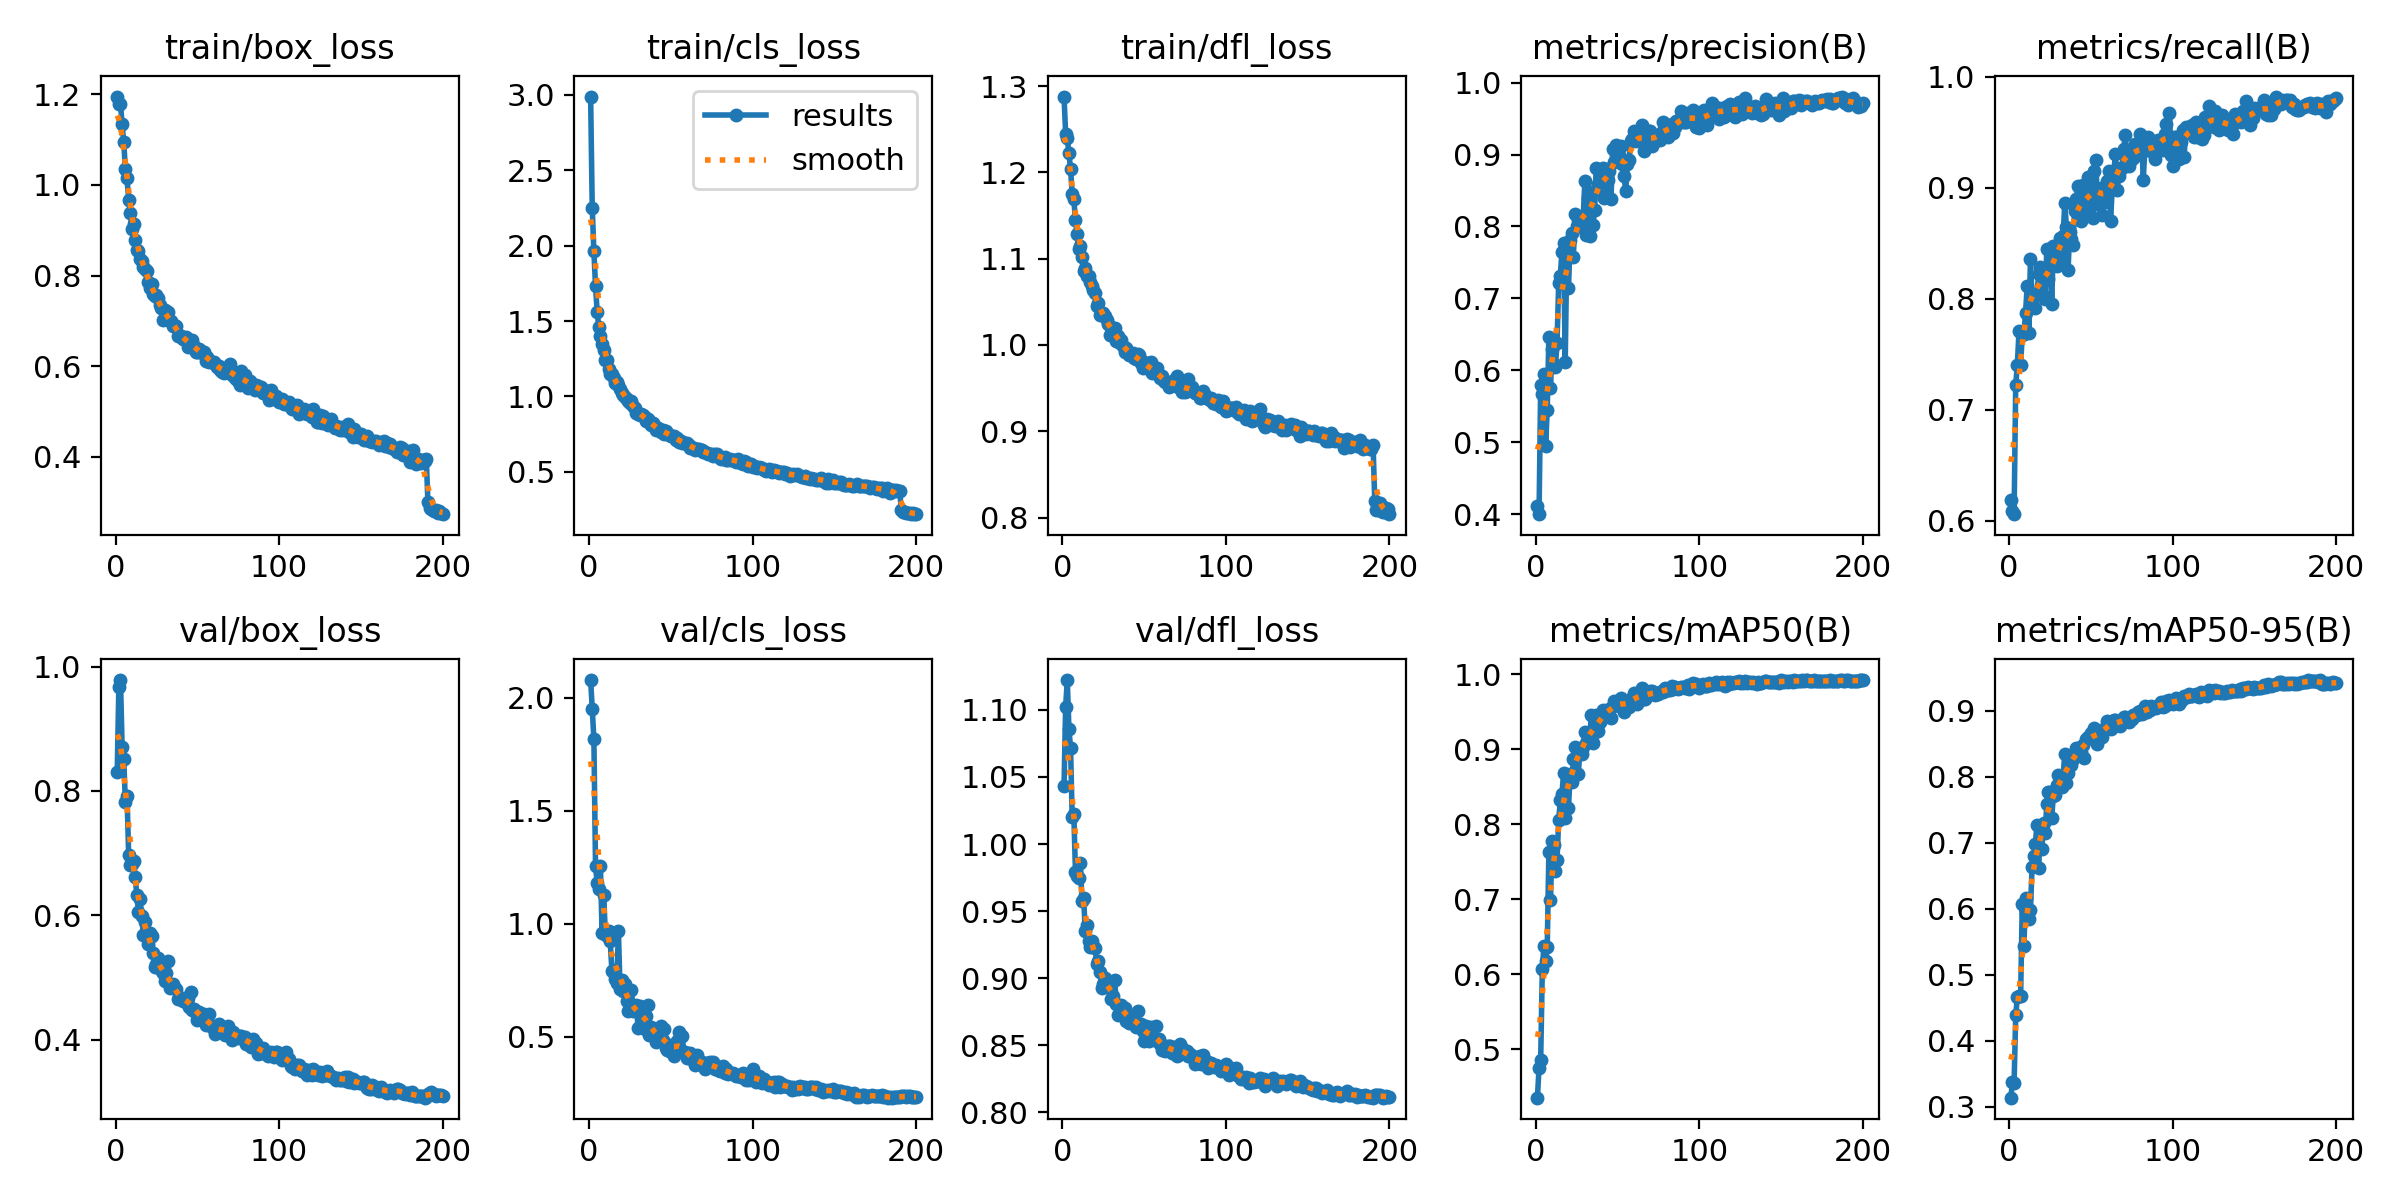

Source data for this figure (header and first rows):
epoch, time, train/box_loss, train/cls_loss, train/dfl_loss, metrics/precision(B), metrics/recall(B), metrics/mAP50(B), metrics/mAP50-95(B), val/box_loss, val/cls_loss, val/dfl_loss, lr/pg0, lr/pg1, lr/pg2
1, 9.418, 1.195, 2.989, 1.288, 0.4118, 0.6185, 0.4354, 0.3141, 0.8298, 2.078, 1.043, 0.000413, 0.000413, 0.000413
2, 17.9, 1.18, 2.248, 1.245, 0.3999, 0.609, 0.4753, 0.3375, 0.9679, 1.951, 1.102, 0.0008256, 0.0008256, 0.0008256
3, 26.22, 1.179, 1.964, 1.239, 0.5792, 0.6059, 0.4855, 0.3361, 0.9785, 1.816, 1.122, 0.001234, 0.001234, 0.001234
4, 34.49, 1.134, 1.73, 1.222, 0.5673, 0.7226, 0.6073, 0.4386, 0.8706, 1.257, 1.086, 0.001231, 0.001231, 0.001231
5, 42.58, 1.095, 1.563, 1.204, 0.5951, 0.7407, 0.6381, 0.4668, 0.8511, 1.178, 1.071, 0.001225, 0.001225, 0.001225
6, 50.61, 1.034, 1.46, 1.175, 0.4946, 0.7709, 0.617, 0.4686, 0.7816, 1.155, 1.02, 0.001219, 0.001219, 0.001219
7, 58.49, 1.015, 1.399, 1.169, 0.545, 0.7407, 0.6358, 0.4675, 0.7927, 1.256, 1.022, 0.001213, 0.001213, 0.001213
8, 66.31, 0.9679, 1.347, 1.145, 0.6463, 0.7672, 0.7628, 0.6072, 0.6966, 0.9601, 0.9792, 0.001207, 0.001207, 0.001207
9, 74.17, 0.9371, 1.307, 1.129, 0.576, 0.768, 0.699, 0.5439, 0.6805, 1.127, 0.9765, 0.0012, 0.0012, 0.0012
10, 81.87, 0.9024, 1.24, 1.111, 0.6295, 0.7875, 0.7783, 0.6167, 0.6832, 0.9559, 0.9746, 0.001194, 0.001194, 0.001194
11, 89.75, 0.9128, 1.242, 1.114, 0.6087, 0.8112, 0.7725, 0.5973, 0.6879, 0.9441, 0.9862, 0.001188, 0.001188, 0.001188
12, 97.65, 0.8785, 1.184, 1.102, 0.6052, 0.7694, 0.7376, 0.5839, 0.6609, 0.9688, 0.9572, 0.001182, 0.001182, 0.001182
13, 105.5, 0.8559, 1.152, 1.086, 0.6379, 0.836, 0.7528, 0.5976, 0.6332, 0.9218, 0.9596, 0.001176, 0.001176, 0.001176
14, 113.2, 0.8538, 1.148, 1.09, 0.7212, 0.7998, 0.8052, 0.6634, 0.6058, 0.7928, 0.9352, 0.00117, 0.00117, 0.00117
15, 121, 0.8375, 1.121, 1.08, 0.7317, 0.8047, 0.8321, 0.6796, 0.6255, 0.7949, 0.9399, 0.001163, 0.001163, 0.001163
16, 128.7, 0.833, 1.087, 1.08, 0.7649, 0.7921, 0.8402, 0.6982, 0.5987, 0.756, 0.9281, 0.001157, 0.001157, 0.001157
17, 136.6, 0.8198, 1.097, 1.072, 0.7768, 0.8033, 0.8679, 0.7274, 0.5685, 0.7385, 0.9233, 0.001151, 0.001151, 0.001151
18, 144.3, 0.8145, 1.076, 1.068, 0.6109, 0.8228, 0.8086, 0.6614, 0.589, 0.9663, 0.928, 0.001145, 0.001145, 0.001145
19, 152.1, 0.8097, 1.052, 1.063, 0.7711, 0.8286, 0.8637, 0.7216, 0.5686, 0.7104, 0.9235, 0.001139, 0.001139, 0.001139
20, 160, 0.7849, 1.023, 1.06, 0.7137, 0.825, 0.8214, 0.6913, 0.5541, 0.7504, 0.9227, 0.001132, 0.001132, 0.001132
21, 167.9, 0.7735, 1.009, 1.045, 0.7811, 0.8024, 0.8672, 0.7303, 0.5713, 0.702, 0.9108, 0.001126, 0.001126, 0.001126
22, 175.8, 0.7807, 0.9991, 1.048, 0.7913, 0.7995, 0.856, 0.7146, 0.566, 0.7329, 0.9127, 0.00112, 0.00112, 0.00112
23, 183.7, 0.7598, 0.9825, 1.035, 0.7576, 0.8447, 0.8866, 0.7583, 0.5391, 0.66, 0.9048, 0.001114, 0.001114, 0.001114
24, 191.6, 0.7554, 0.969, 1.035, 0.8169, 0.8179, 0.9033, 0.7766, 0.5169, 0.6115, 0.8929, 0.001108, 0.001108, 0.001108
25, 199.6, 0.7581, 0.9566, 1.037, 0.8012, 0.8441, 0.9006, 0.7769, 0.5212, 0.6199, 0.8955, 0.001102, 0.001102, 0.001102
26, 207.5, 0.751, 0.9669, 1.034, 0.8092, 0.795, 0.8666, 0.7377, 0.5304, 0.7054, 0.9001, 0.001095, 0.001095, 0.001095
27, 215.3, 0.7358, 0.9391, 1.029, 0.8058, 0.848, 0.8994, 0.7706, 0.5184, 0.6121, 0.8934, 0.001089, 0.001089, 0.001089
28, 223.3, 0.7286, 0.9257, 1.024, 0.7991, 0.8403, 0.8943, 0.7718, 0.5122, 0.6286, 0.8951, 0.001083, 0.001083, 0.001083
29, 231.2, 0.7014, 0.8927, 1.012, 0.8125, 0.8297, 0.9028, 0.7872, 0.5065, 0.6385, 0.8958, 0.001077, 0.001077, 0.001077
30, 239.2, 0.7231, 0.8846, 1.021, 0.8628, 0.8482, 0.9237, 0.803, 0.4948, 0.5386, 0.8848, 0.001071, 0.001071, 0.001071
31, 247.3, 0.7108, 0.8799, 1.012, 0.788, 0.8547, 0.9081, 0.7857, 0.5076, 0.6366, 0.8868, 0.001064, 0.001064, 0.001064
32, 255.3, 0.7206, 0.8869, 1.02, 0.8398, 0.834, 0.9201, 0.7843, 0.5259, 0.6058, 0.8986, 0.001058, 0.001058, 0.001058
33, 263.2, 0.7006, 0.8755, 1.004, 0.787, 0.8567, 0.9163, 0.8023, 0.4835, 0.5947, 0.8808, 0.001052, 0.001052, 0.001052
34, 271.1, 0.7007, 0.8632, 1.011, 0.8483, 0.8866, 0.946, 0.8339, 0.4859, 0.535, 0.8725, 0.001046, 0.001046, 0.001046
35, 279, 0.6888, 0.8357, 1.002, 0.8023, 0.8643, 0.9086, 0.791, 0.4891, 0.5901, 0.8782, 0.00104, 0.00104, 0.00104
36, 286.8, 0.6916, 0.8519, 1.006, 0.823, 0.8256, 0.923, 0.8061, 0.4834, 0.6395, 0.8803, 0.001033, 0.001033, 0.001033
37, 294.7, 0.6896, 0.8381, 0.999, 0.8818, 0.8605, 0.9455, 0.8287, 0.4811, 0.5065, 0.8766, 0.001027, 0.001027, 0.001027
38, 302.5, 0.6677, 0.8076, 0.9913, 0.859, 0.8541, 0.9241, 0.818, 0.4655, 0.5412, 0.8779, 0.001021, 0.001021, 0.001021
39, 310.3, 0.6686, 0.8252, 0.9967, 0.8709, 0.8484, 0.9363, 0.8261, 0.4676, 0.5322, 0.8684, 0.001015, 0.001015, 0.001015
40, 318.2, 0.6677, 0.8075, 0.9913, 0.8502, 0.8796, 0.9403, 0.8315, 0.4652, 0.5211, 0.8694, 0.001009, 0.001009, 0.001009
41, 326, 0.6609, 0.7744, 0.9887, 0.881, 0.89, 0.9529, 0.8441, 0.4627, 0.4783, 0.8669, 0.001002, 0.001002, 0.001002
42, 333.9, 0.6601, 0.7876, 0.9896, 0.8398, 0.9015, 0.9511, 0.843, 0.4671, 0.4892, 0.8711, 0.0009963, 0.0009963, 0.0009963
43, 342.1, 0.6645, 0.7874, 0.9911, 0.8793, 0.885, 0.9507, 0.8377, 0.4605, 0.4922, 0.8713, 0.0009901, 0.0009901, 0.0009901
44, 350.3, 0.6416, 0.7622, 0.9845, 0.8641, 0.87, 0.9491, 0.8379, 0.466, 0.5482, 0.8695, 0.0009839, 0.0009839, 0.0009839
45, 358.4, 0.6551, 0.7799, 0.9836, 0.8774, 0.9025, 0.9543, 0.8481, 0.4529, 0.4846, 0.8637, 0.0009778, 0.0009778, 0.0009778
46, 366.6, 0.6472, 0.7534, 0.9899, 0.8387, 0.874, 0.9424, 0.8278, 0.4759, 0.5358, 0.8755, 0.0009716, 0.0009716, 0.0009716
47, 375.2, 0.6579, 0.7728, 0.9883, 0.9073, 0.8877, 0.9581, 0.8567, 0.4483, 0.4512, 0.8633, 0.0009654, 0.0009654, 0.0009654
48, 383.3, 0.6449, 0.76, 0.9793, 0.8902, 0.9102, 0.9643, 0.8593, 0.4496, 0.4409, 0.8656, 0.0009592, 0.0009592, 0.0009592
49, 391.3, 0.6314, 0.7454, 0.9736, 0.9136, 0.8812, 0.9591, 0.859, 0.4434, 0.4642, 0.861, 0.000953, 0.000953, 0.000953
50, 399.5, 0.6309, 0.7405, 0.9798, 0.9042, 0.8974, 0.9603, 0.8655, 0.4319, 0.4311, 0.8529, 0.0009468, 0.0009468, 0.0009468
51, 415, 0.6381, 0.7393, 0.9784, 0.8991, 0.8731, 0.9584, 0.8582, 0.4441, 0.4622, 0.8643, 0.0009406, 0.0009406, 0.0009406
52, 431.4, 0.6324, 0.7384, 0.9735, 0.9123, 0.9148, 0.9688, 0.8736, 0.4373, 0.4135, 0.8584, 0.0009344, 0.0009344, 0.0009344
53, 441.2, 0.6294, 0.7112, 0.974, 0.8862, 0.9247, 0.9658, 0.8655, 0.4399, 0.4325, 0.8535, 0.0009283, 0.0009283, 0.0009283
54, 450.3, 0.6307, 0.7265, 0.9801, 0.8698, 0.8853, 0.9493, 0.8493, 0.4415, 0.481, 0.8638, 0.0009221, 0.0009221, 0.0009221
55, 459.2, 0.6125, 0.6957, 0.968, 0.8492, 0.8957, 0.962, 0.8687, 0.4229, 0.5223, 0.8545, 0.0009159, 0.0009159, 0.0009159
56, 467.8, 0.621, 0.703, 0.9686, 0.887, 0.8995, 0.9566, 0.862, 0.4275, 0.4382, 0.8553, 0.0009097, 0.0009097, 0.0009097
57, 476.6, 0.6091, 0.6942, 0.9672, 0.8931, 0.8756, 0.9567, 0.8597, 0.4407, 0.5027, 0.8644, 0.0009035, 0.0009035, 0.0009035
58, 485.2, 0.6111, 0.6926, 0.9728, 0.9186, 0.8938, 0.9654, 0.8727, 0.4227, 0.4342, 0.8531, 0.0008973, 0.0008973, 0.0008973
59, 493.9, 0.6083, 0.6927, 0.9649, 0.922, 0.8868, 0.9685, 0.8744, 0.4205, 0.4305, 0.8548, 0.0008911, 0.0008911, 0.0008911
60, 502.8, 0.6103, 0.6941, 0.9621, 0.9325, 0.9064, 0.9749, 0.885, 0.4172, 0.4042, 0.8513, 0.0008849, 0.0008849, 0.0008849
... 140 more rows
